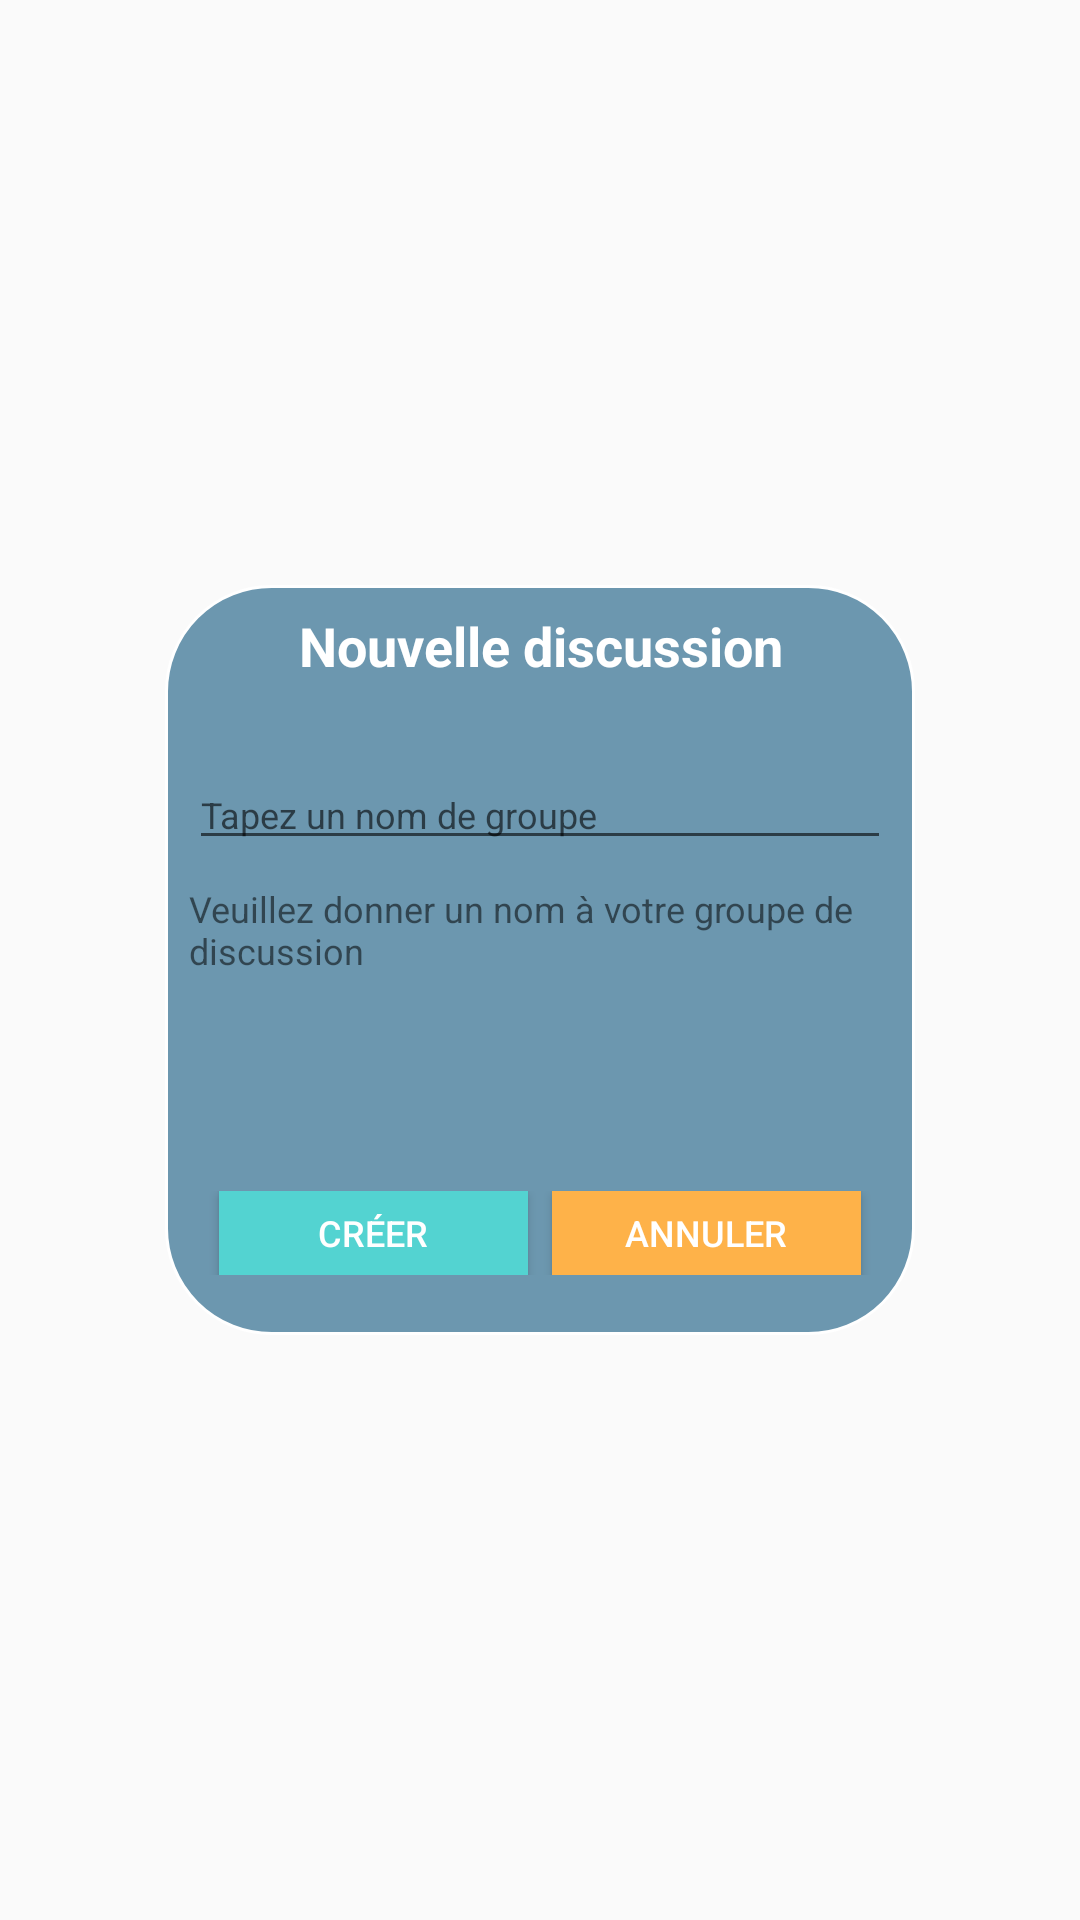

Write the Android layout XML for this screen, with the resource values it uses.
<!-- AndroidManifest.xml: application theme AppTheme -->
<!-- res/layout/popup_save_group_discussion.xml -->
<?xml version="1.0" encoding="utf-8"?>
<RelativeLayout
    xmlns:android="http://schemas.android.com/apk/res/android"
    xmlns:app="http://schemas.android.com/apk/res-auto"
    xmlns:tools="http://schemas.android.com/tools"
    android:layout_width="match_parent"
    android:layout_height="match_parent"
    android:background="@android:color/transparent">
    <RelativeLayout
        android:id="@+id/popupSaveDiscussionRootLayout"
        android:layout_width="250dp"
        android:layout_height="250dp"
        android:layout_centerInParent="true"
        android:background="@drawable/background_rounded_corners_gray">
        <TextView
            android:id="@+id/popupSaveDiscussionTitle"
            android:layout_width="match_parent"
            android:layout_height="wrap_content"
            android:layout_alignParentTop="true"
            android:layout_margin="@dimen/small_8dp"
            android:textColor="@color/text_secondary_white"
            android:textStyle="bold"
            android:textSize="@dimen/text_18sp"
            android:gravity="center"
            android:maxLines="1"
            android:ellipsize="end"
            android:text="@string/popup_save_discussion_title"/>
        <EditText
            android:id="@+id/popupSaveDiscussionEditName"
            android:layout_width="match_parent"
            android:layout_height="wrap_content"
            android:layout_below="@+id/popupSaveDiscussionTitle"
            android:layout_marginTop="18dp"
            android:layout_marginStart="@dimen/small_8dp"
            android:layout_marginEnd="@dimen/small_8dp"
            android:layout_marginBottom="@dimen/small_8dp"
            android:hint="@string/popup_save_discussion_edit_name_hint"
            android:textSize="@dimen/text_size_12sp"
            android:textColor="@color/text_secondary_white"/>
            <TextView
                android:id="@+id/popupSaveDiscussionInformationText"
                android:layout_width="match_parent"
                android:layout_height="wrap_content"
                android:layout_below="@+id/popupSaveDiscussionEditName"
                android:text="@string/popup_save_discussion_information_text"
                android:textSize="@dimen/text_size_12sp"
                android:layout_marginStart="@dimen/small_8dp"
                android:layout_marginEnd="@dimen/small_8dp"/>


        <androidx.constraintlayout.widget.ConstraintLayout
            android:layout_width="match_parent"
            android:layout_height="wrap_content"
            android:layout_alignParentBottom="true"
            android:layout_marginStart="@dimen/normal_10dp"
            android:layout_marginEnd="@dimen/normal_10dp"
            android:layout_marginBottom="@dimen/large_20dp">

            <Button
                android:id="@+id/popupSaveDiscussionCreateButton"
                android:layout_width="0dp"
                android:layout_height="28dp"
                android:layout_marginStart="@dimen/small_8dp"
                android:layout_marginEnd="@dimen/xs_4dp"
                android:background="@color/background_turquoise"
                android:text="@string/popup_save_discussion_create_button"
                android:textColor="@color/text_secondary_white"
                android:textSize="@dimen/text_size_12sp"
                app:layout_constraintBottom_toBottomOf="parent"
                app:layout_constraintEnd_toStartOf="@+id/popupSaveDiscussionCancelButton"
                app:layout_constraintHorizontal_bias="0.5"
                app:layout_constraintStart_toStartOf="parent"
                app:layout_constraintTop_toTopOf="parent" />

            <Button
                android:id="@+id/popupSaveDiscussionCancelButton"
                android:layout_width="0dp"
                android:layout_height="28dp"
                android:layout_marginStart="@dimen/xs_4dp"
                android:layout_marginEnd="@dimen/small_8dp"
                android:background="@color/background_orange"
                android:text="@string/popup_save_discussion_cancel_button"
                android:textColor="@color/text_secondary_white"
                android:textSize="@dimen/text_size_12sp"
                app:layout_constraintBottom_toBottomOf="parent"
                app:layout_constraintEnd_toEndOf="parent"
                app:layout_constraintHorizontal_bias="0.5"
                app:layout_constraintStart_toEndOf="@+id/popupSaveDiscussionCreateButton"
                app:layout_constraintTop_toTopOf="parent" />
        </androidx.constraintlayout.widget.ConstraintLayout>
    </RelativeLayout>
    <androidx.core.widget.ContentLoadingProgressBar
        android:id="@+id/popupSaveDiscussionProgressBar"
        android:layout_width="wrap_content"
        android:layout_height="wrap_content"
        android:layout_below="@+id/popupSaveDiscussionRootLayout"
        android:layout_marginTop="@dimen/large_20dp"
        android:layout_centerHorizontal="true"
        android:visibility="gone"/>
</RelativeLayout>
<!-- resources referenced by this layout -->
<resources>
  <color name="background_orange">#FEB249</color>
  <color name="background_turquoise">#53D3D1</color>
  <color name="text_secondary_white">#FFFFFF</color>
  <dimen name="large_20dp">20dp</dimen>
  <dimen name="normal_10dp">10dp</dimen>
  <dimen name="small_8dp">8dp</dimen>
  <dimen name="text_18sp">18sp</dimen>
  <dimen name="text_size_12sp">12sp</dimen>
  <dimen name="xs_4dp">4dp</dimen>
  <!-- drawable background_rounded_corners_gray (drawable) -->
  <?xml version="1.0" encoding="utf-8"?>
  <shape
      xmlns:android="http://schemas.android.com/apk/res/android"
      android:shape="rectangle"
      android:padding="10dp">
  
      <solid
          android:color="@color/text_fourth_grey"
          />
      <padding
          android:left="0dp"
          android:top="0dp"
          android:right="0dp"
          android:bottom="0dp"
          />
      <corners android:radius="35dp"/>
      <stroke android:color="@color/white"
          android:width="1dp"/>
  </shape>
  <string name="popup_save_discussion_cancel_button">Annuler</string>
  <string name="popup_save_discussion_create_button">Créer</string>
  <string name="popup_save_discussion_edit_name_hint">Tapez un nom de groupe</string>
  <string name="popup_save_discussion_information_text">Veuillez donner un nom à votre groupe de discussion</string>
  <string name="popup_save_discussion_title">Nouvelle discussion</string>
  <style name="AppTheme" parent="Theme.AppCompat.Light.DarkActionBar">
          
          <item name="colorPrimary">@color/colorPrimary</item>
          <item name="colorPrimaryDark">@color/colorPrimaryDark</item>
          <item name="colorAccent">@color/colorAccent</item>
      </style>
  <color name="text_fourth_grey">#6C97AF</color>
  <color name="white">#ffffff</color>
  <color name="colorPrimary">#002447</color>
  <color name="colorPrimaryDark">#17224D</color>
  <color name="colorAccent">#53D3D1</color>
</resources>
